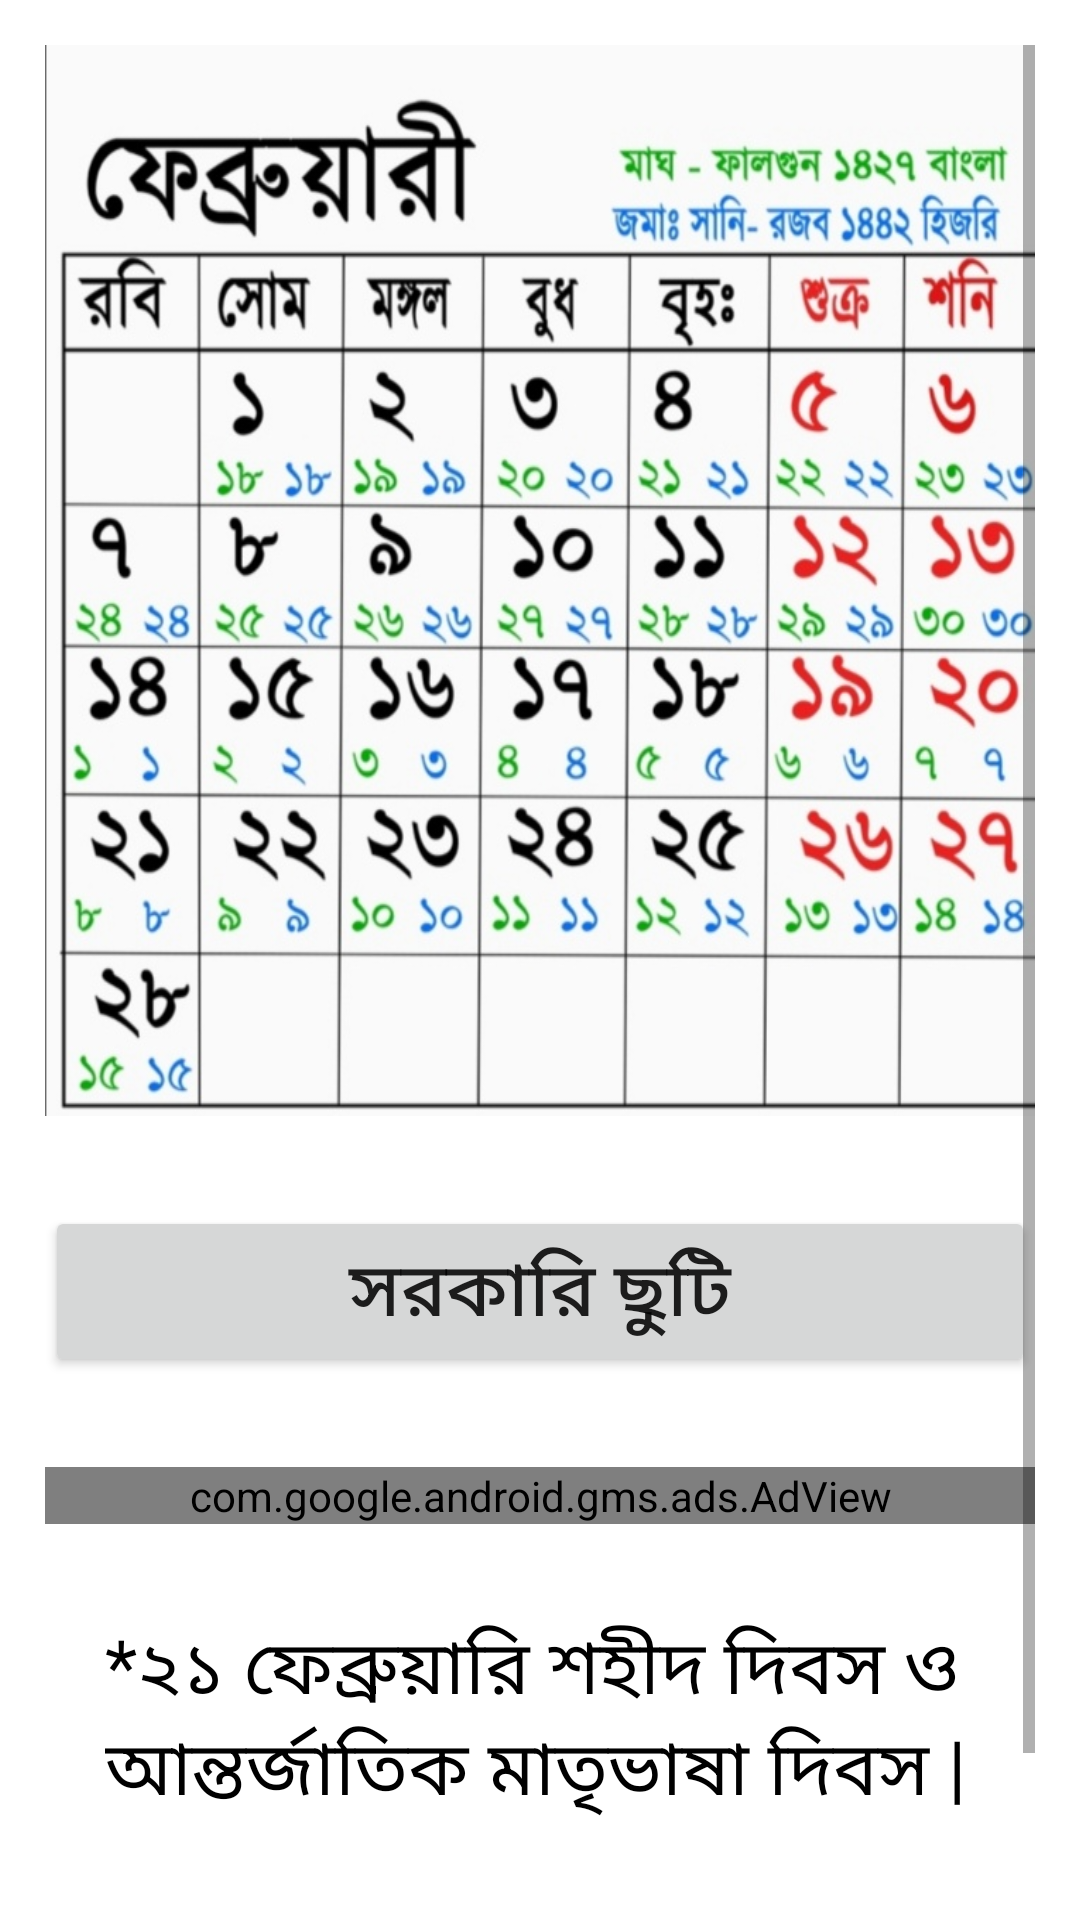

Reconstruct the res/layout file that produces this screen, plus the resources it refers to.
<!-- AndroidManifest.xml: application theme Theme.Calendar2021 -->
<!-- res/layout/activity_fev.xml -->
<?xml version="1.0" encoding="utf-8"?>

<LinearLayout xmlns:android="http://schemas.android.com/apk/res/android"
    xmlns:app="http://schemas.android.com/apk/res-auto"
    xmlns:tools="http://schemas.android.com/tools"
    android:layout_width="match_parent"
    android:layout_height="match_parent"
    android:orientation="vertical"
    android:padding="15dp"
    tools:context=".fev">

    <ScrollView
        android:layout_width="match_parent"
        android:layout_height="wrap_content">

        <LinearLayout
            android:layout_width="match_parent"
            android:layout_height="wrap_content"
            android:orientation="vertical">

            <ImageView
                android:layout_width="339dp"
                android:layout_height="357dp"
                android:scaleType="fitXY"
                android:src="@drawable/fev"
                tools:layout_editor_absoluteX="16dp"
                tools:layout_editor_absoluteY="131dp" />

            <Button
        android:layout_width="match_parent"
        android:layout_height="wrap_content"
        android:layout_marginTop="30dp"
        android:text="সরকারি ছুটি"
        android:textSize="25dp"/>

            <com.google.android.gms.ads.AdView
                android:id="@+id/adView"
                android:layout_width="match_parent"
                android:layout_height="wrap_content"
                android:layout_marginTop="30dp"
                app:adSize="BANNER"
                app:adUnitId="@string/banner_ad_id">

            </com.google.android.gms.ads.AdView>

    <TextView
        android:layout_width="match_parent"
        android:layout_height="wrap_content"
        android:layout_marginLeft="20dp"
        android:layout_marginTop="30dp"
        android:text="*২১ ফেব্রুয়ারি শহীদ দিবস ও আন্তর্জাতিক মাতৃভাষা দিবস | "
        android:textColor="#000000"
        android:layout_marginBottom="60dp"
        android:textSize="25dp" />
        </LinearLayout>
    </ScrollView>

</LinearLayout>
<!-- resources referenced by this layout -->
<resources>
  <!-- drawable fev: jpg bitmap (drawable, 143680 bytes) -->
  <string name="banner_ad_id">ca-app-pub-7297751488937323/1197805440</string>
  <style name="Theme.Calendar2021" parent="Theme.MaterialComponents.DayNight.DarkActionBar">
          
          <item name="colorPrimary">@color/purple_500</item>
          <item name="colorPrimaryVariant">@color/purple_700</item>
          <item name="colorOnPrimary">@color/white</item>
          
          <item name="colorSecondary">@color/teal_200</item>
          <item name="colorSecondaryVariant">@color/teal_700</item>
          <item name="colorOnSecondary">@color/black</item>
          
          <item name="android:statusBarColor" tools:targetApi="l">?attr/colorPrimaryVariant</item>
          
      </style>
  <!-- not gathered from this repository: default colours our renderer supplied (Android Studio template values) -->
  <color name="purple_500">#FF6200EE</color>
  <color name="purple_700">#FF3700B3</color>
  <color name="teal_200">#FF03DAC5</color>
  <color name="teal_700">#FF018786</color>
  <color name="black">#FF000000</color>
  <color name="white">#FFFFFFFF</color>
</resources>
